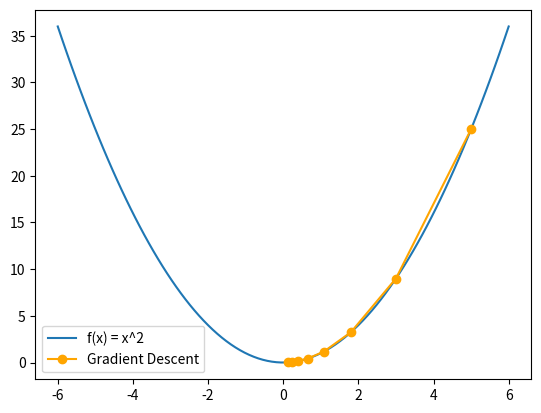

Python code for this plot:
import numpy as np
import matplotlib.pyplot as plt


# 定义我们的目标函数
def f(x):
    return x ** 2


# 定义目标函数的梯度函数
def df(x):
    return 2 * x


# 定义梯度下降函数
def gradient_descent(initial_x, iterations, learning_rate):
    x = initial_x
    x_history = []  # 用来保存每次迭代后的x值
    for _ in range(iterations):
        x_history.append(x)
        grad = df(x)
        x = x - learning_rate * grad
    return x_history


if __name__ == '__main__':
    # 设置初始值，迭代次数和学习率
    initial_x = 5
    iterations = 8
    learning_rate = 0.2

    # 进行梯度下降
    x_history = gradient_descent(initial_x, iterations, learning_rate)

    # 绘制结果
    x = np.linspace(-6, 6, 100)
    y = f(x)

    plt.plot(x, y, label='f(x) = x^2')
    plt.plot(x_history, [f(x) for x in x_history], color='orange', label='Gradient Descent', marker='o')
    plt.legend()
    plt.show()